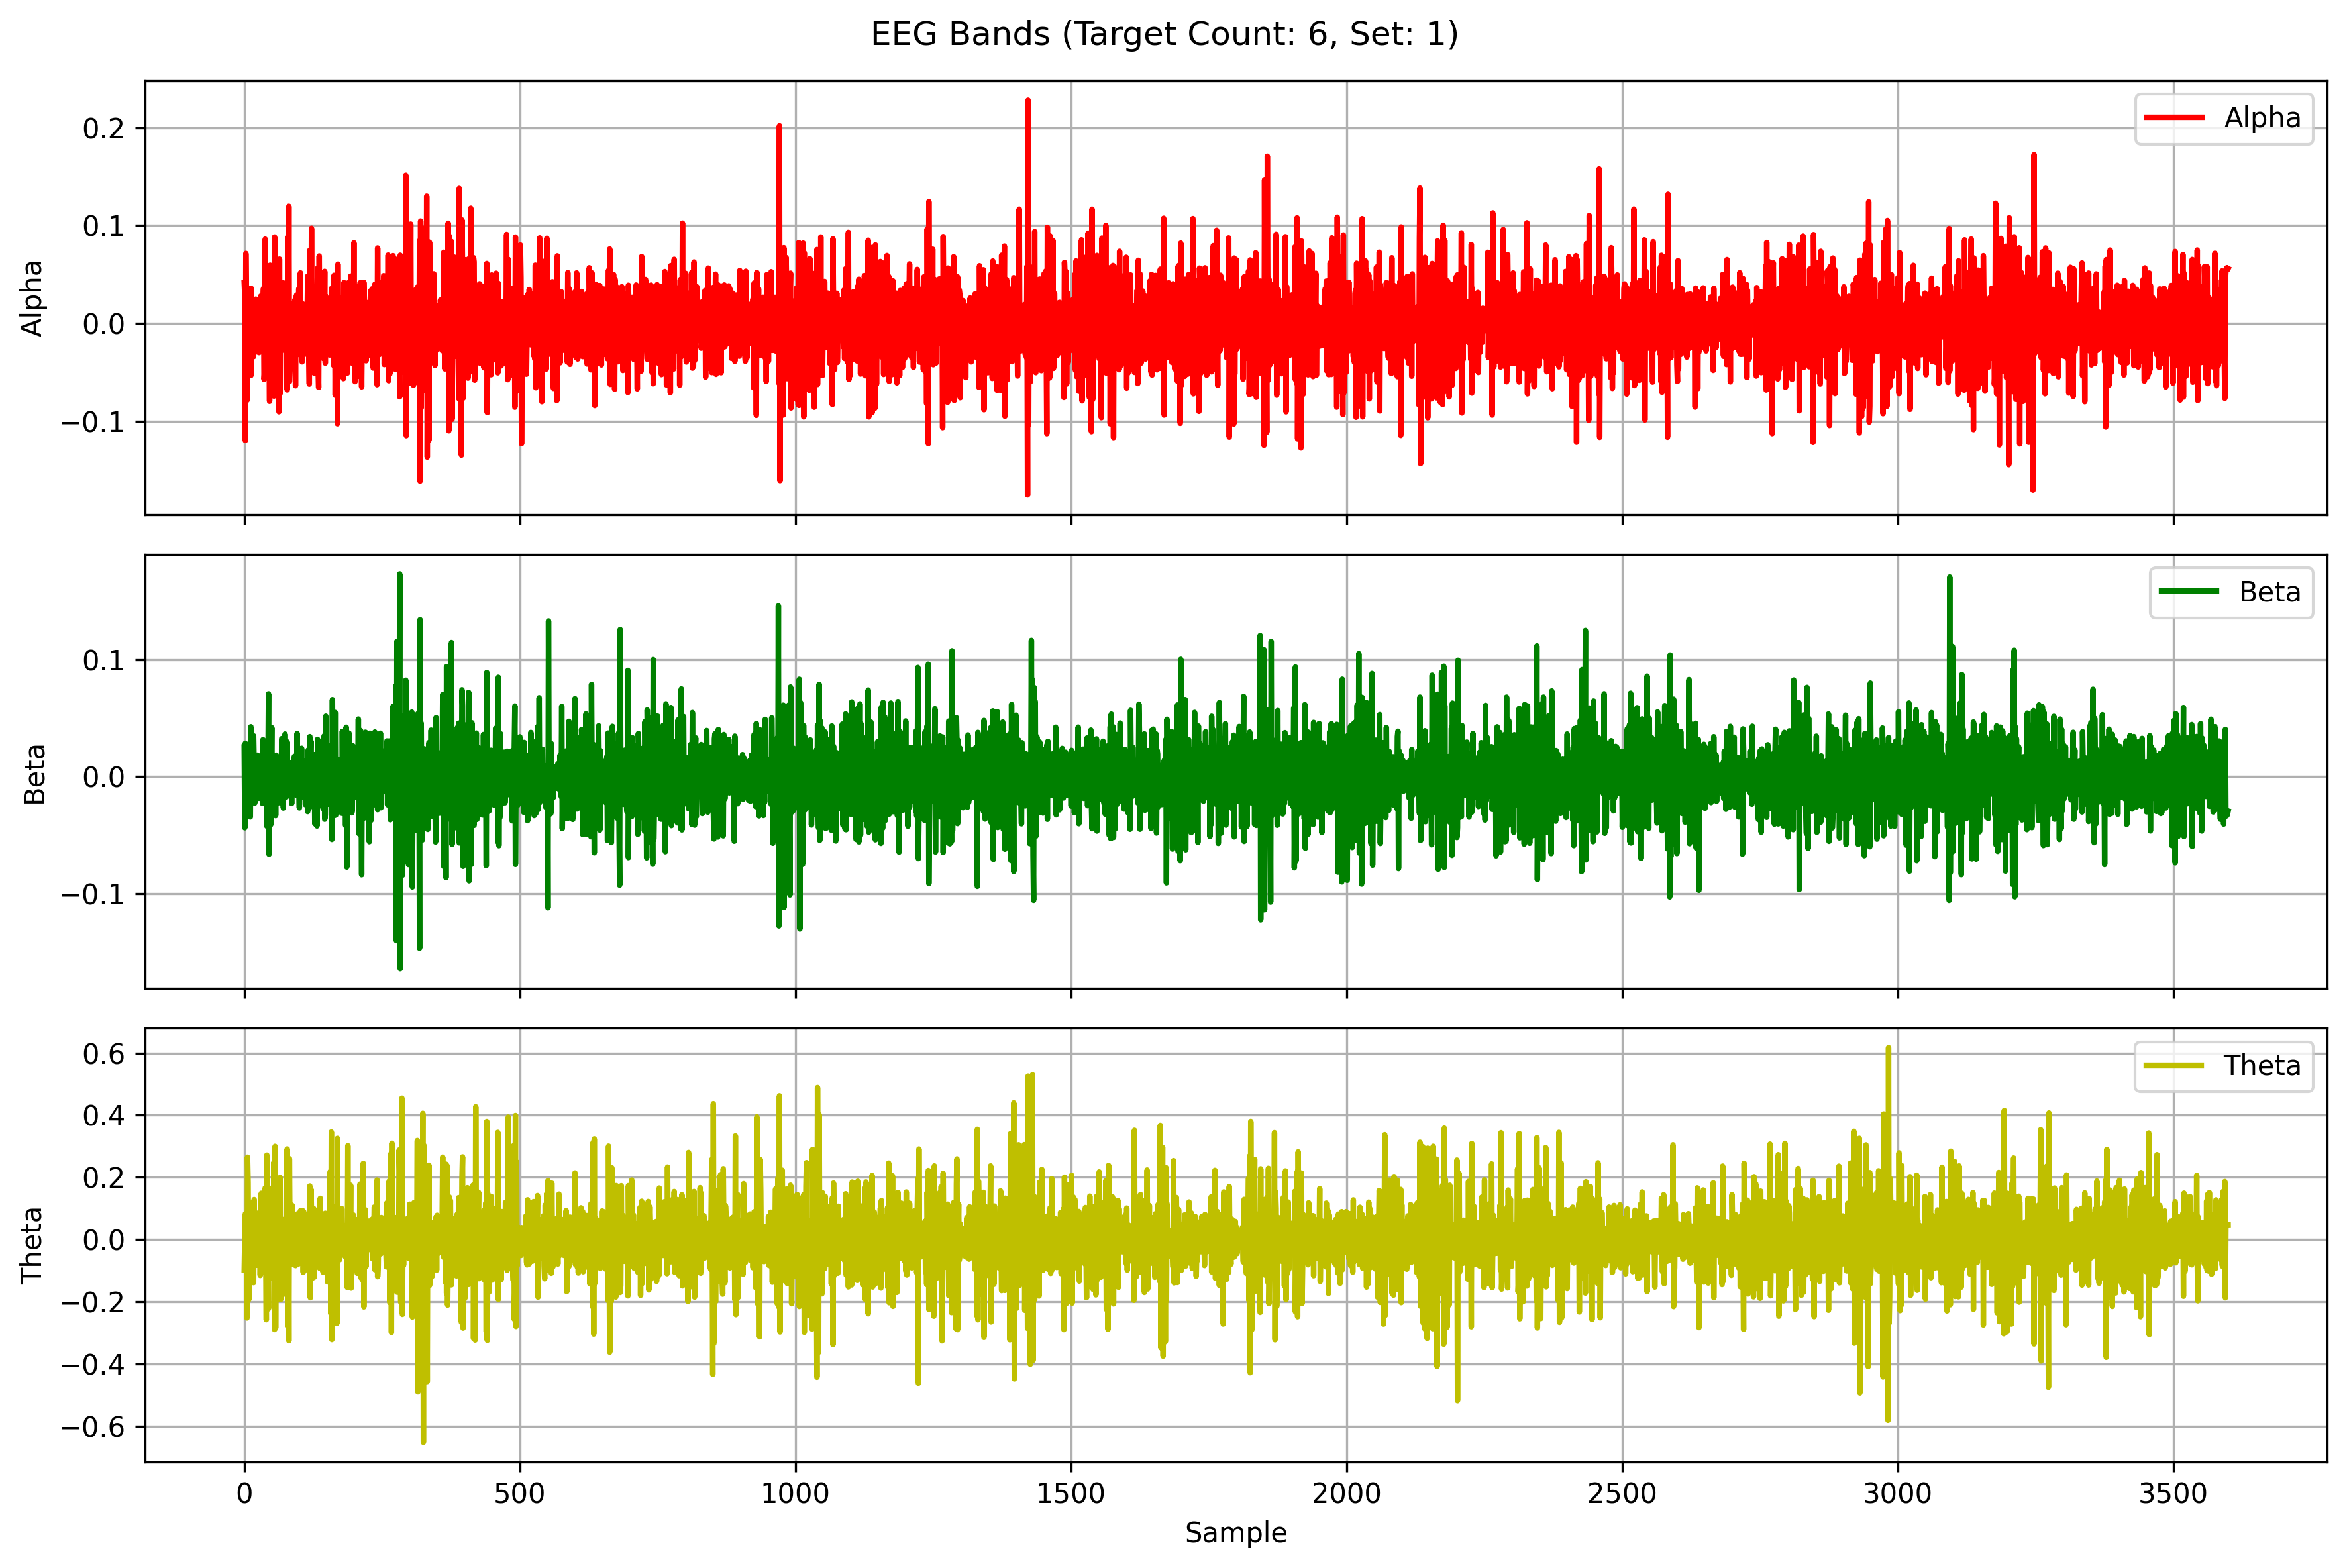

The data file committed next to this chart (first rows):
Alpha, Beta, Theta
0.04189, 0.02548, -0.09943
0.02836, -0.04374, 0.004131
-0.1197, 0.02863, 0.08253
0.07145, -0.0004754, -0.08524
0.01655, -0.0006002, 0.001165
-0.07861, 0.01091, -0.2522
0.03643, 0.002444, 0.2648
-0.009152, -0.01167, 0.1834
-0.01613, 0.01191, -0.194
0.03336, -0.01308, -0.05026
-0.001448, -0.002119, -0.001917
0.02299, -0.03448, 0.04272
-0.05327, 0.0427, 0.02422
0.03555, -0.01441, -0.01514
0.00399, 0.01222, -0.02721
0.02041, -0.01117, -0.03563
0.01308, -0.01925, 0.1194
-0.03402, 0.03494, -0.1388
0.02358, 0.00934, 0.1285
-0.02327, -0.02257, -0.02168
-0.01258, 0.01002, 0.0004011
0.02471, -0.01188, -0.08285
-0.005804, -0.01583, 0.07977
-0.02916, 0.01036, -0.07754
0.01685, 0.01847, 0.02079
0.01807, -0.01849, -0.009733
0.003388, 0.009152, 0.008721
-0.0299, 0.00127, 0.08678
0.003645, -0.01843, -0.02236
0.004645, -0.007442, -0.1154
0.02781, 0.01299, -0.03731
-0.02524, -0.005638, 0.1486
0.003302, 0.01271, 0.01242
-0.01436, -0.02288, -0.06702
0.02114, 0.03169, -0.05727
0.0358, -0.008068, 0.1085
-0.05725, 0.007014, -0.07573
-0.04898, -0.007588, -0.1047
0.08605, 0.02673, 0.1656
-0.04098, -0.01973, -0.03858
-0.02534, 0.01977, -0.2579
0.02992, -0.04237, 0.2714
0.02147, -0.008685, 0.09138
-0.01754, 0.002151, -0.06009
0.05057, 0.07091, -0.2226
-0.01211, -0.06638, 0.1657
-0.07966, 0.02155, 0.05786
0.05944, 0.005105, -0.1225
0.01477, -0.04112, 0.1132
-0.04522, 0.007399, -0.01414
0.03482, 0.0419, -0.00334
-0.04941, -0.02198, 0.00519
0.02435, 0.00616, -0.08985
0.02442, -0.01254, 0.09343
-0.07428, 0.01279, 0.2496
0.08825, -0.003828, -0.2896
-0.03236, 0.01018, 0.2995
0.004537, -0.03332, -0.2848
-0.008981, 0.01847, 0.08891
0.02073, 0.01647, -0.1014
... 3,540 more rows
